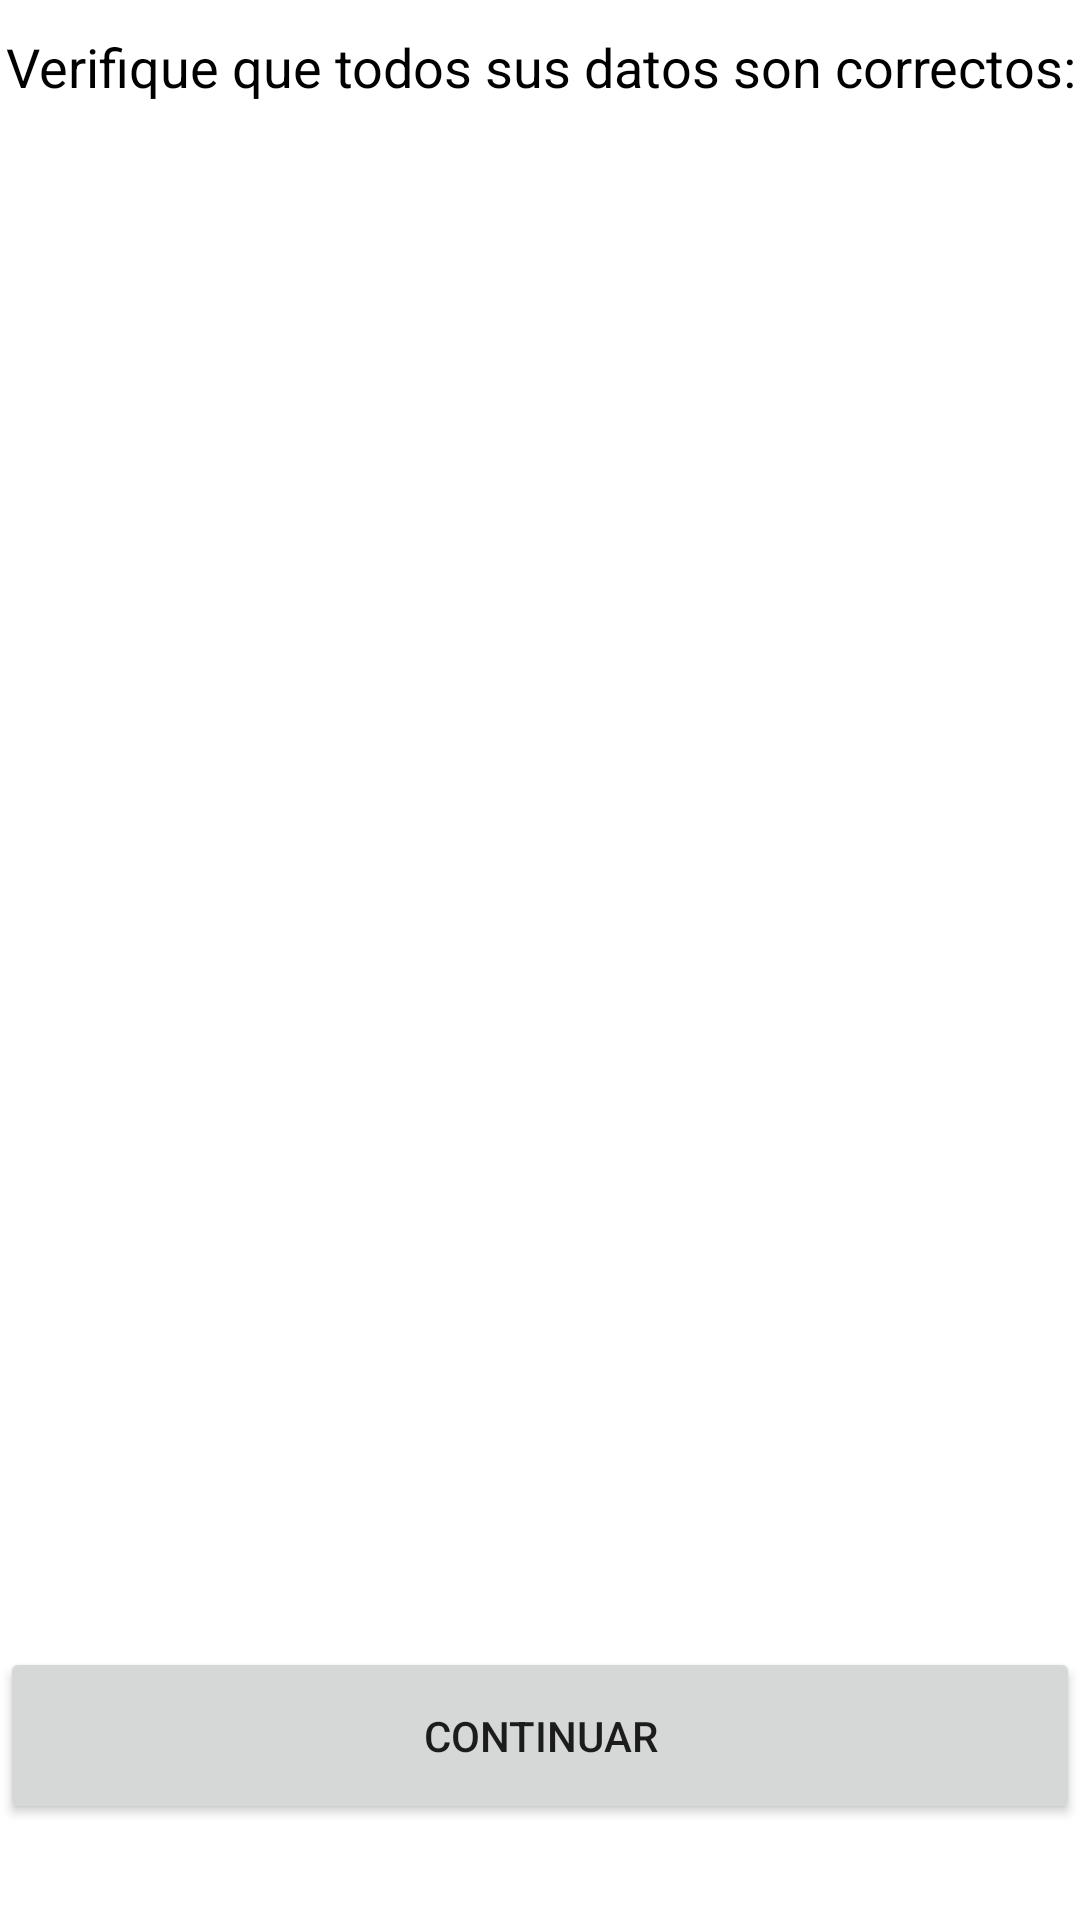

This screen was rendered from an Android layout file. Write that file and the resources it references.
<!-- AndroidManifest.xml: application theme Theme.AppCineTEC -->
<!-- res/layout/activity_info_cliente.xml -->
<?xml version="1.0" encoding="utf-8"?>
<LinearLayout xmlns:android="http://schemas.android.com/apk/res/android"
    xmlns:app="http://schemas.android.com/apk/res-auto"
    xmlns:tools="http://schemas.android.com/tools"
    android:layout_width="match_parent"
    android:layout_height="match_parent"
    android:orientation="vertical"
    tools:context=".InfoCliente">

    <TextView
        android:id="@+id/textView3"
        android:layout_width="match_parent"
        android:layout_height="40dp"
        android:layout_marginTop="10dp"
        android:text="Verifique que todos sus datos son correctos:"
        android:textAlignment="center"
        android:textColor="#000000"
        android:textSize="18sp" />

    <TextView
        android:id="@+id/tvInfoCliente"
        android:layout_width="match_parent"
        android:layout_height="499dp"
        android:textAlignment="center"
        android:textSize="16sp" />

    <Button
        android:id="@+id/button2"
        android:layout_width="match_parent"
        android:layout_height="59dp"
        android:text="@string/button" />
</LinearLayout>
<!-- resources referenced by this layout -->
<resources>
  <string name="button">Continuar</string>
  <style name="Theme.AppCineTEC" parent="Theme.MaterialComponents.DayNight.DarkActionBar">
          
          <item name="colorPrimary">@color/purple_500</item>
          <item name="colorPrimaryVariant">@color/purple_700</item>
          <item name="colorOnPrimary">@color/white</item>
          
          <item name="colorSecondary">@color/teal_200</item>
          <item name="colorSecondaryVariant">@color/teal_700</item>
          <item name="colorOnSecondary">@color/black</item>
          
          <item name="android:statusBarColor" tools:targetApi="l">?attr/colorPrimaryVariant</item>
          
      </style>
  <!-- not gathered from this repository: default colours our renderer supplied (Android Studio template values) -->
  <color name="purple_500">#FF6200EE</color>
  <color name="purple_700">#FF3700B3</color>
  <color name="teal_200">#FF03DAC5</color>
  <color name="teal_700">#FF018786</color>
  <color name="black">#FF000000</color>
  <color name="white">#FFFFFFFF</color>
</resources>
